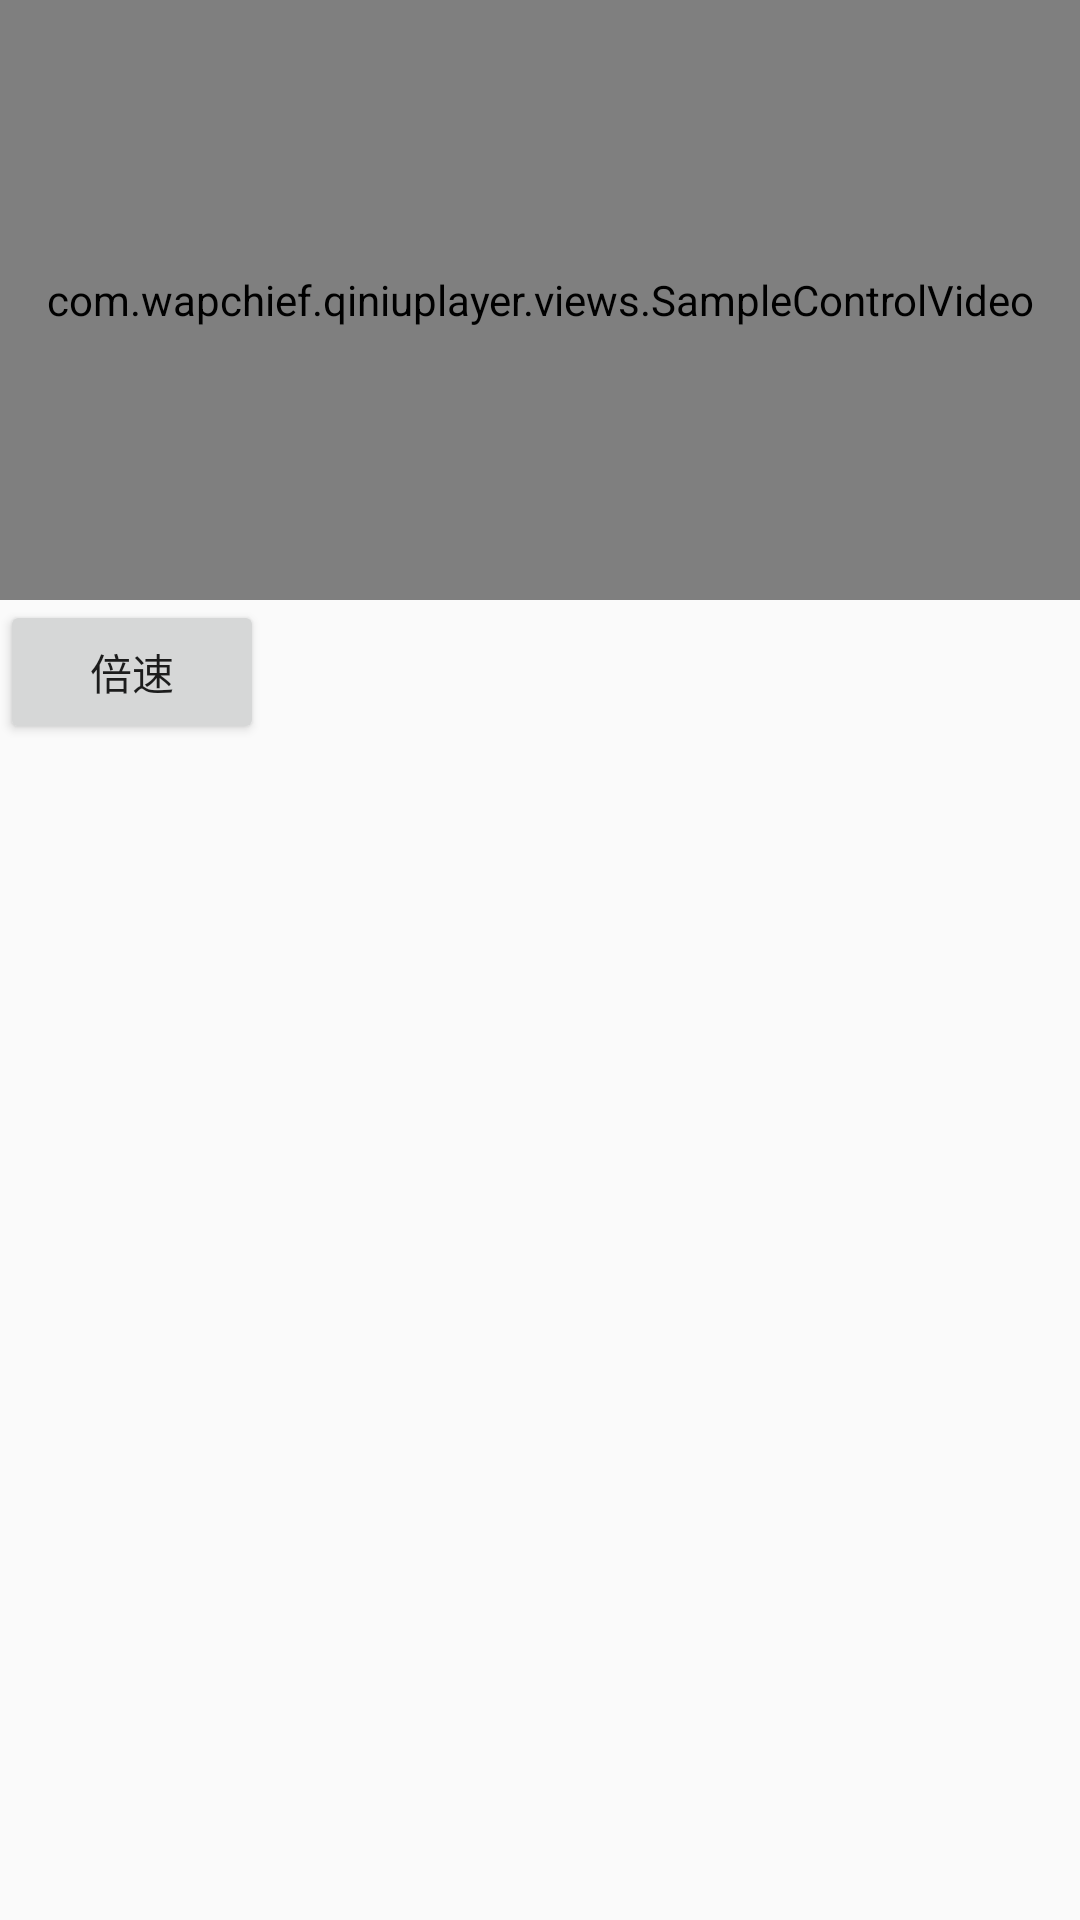

Android layout source for this screen:
<!-- AndroidManifest.xml: application theme AppTheme -->
<!-- res/layout/activity_gsy.xml -->
<?xml version="1.0" encoding="utf-8"?>
<LinearLayout xmlns:android="http://schemas.android.com/apk/res/android"
    android:orientation="vertical" android:layout_width="match_parent"
    android:layout_height="match_parent">

    <com.example.qiniuplayer.views.SampleControlVideo
        android:id="@+id/detail_player"
        android:layout_width="match_parent"
        android:layout_height="200dp" />

    <Button
        android:id="@+id/change_speed"
        android:layout_width="wrap_content"
        android:layout_height="wrap_content"
        android:text="倍速"/>
</LinearLayout>
<!-- resources referenced by this layout -->
<resources>
  <style name="AppTheme" parent="Theme.AppCompat.Light.DarkActionBar">
          
          <item name="colorPrimary">@color/colorPrimary</item>
          <item name="colorPrimaryDark">@color/colorPrimaryDark</item>
          <item name="colorAccent">@color/colorAccent</item>
      </style>
  <!-- not gathered from this repository: default colours our renderer supplied (Android Studio template values) -->
  <color name="colorPrimary">#FF6200EE</color>
  <color name="colorPrimaryDark">#FF3700B3</color>
  <color name="colorAccent">#FF03DAC5</color>
</resources>
